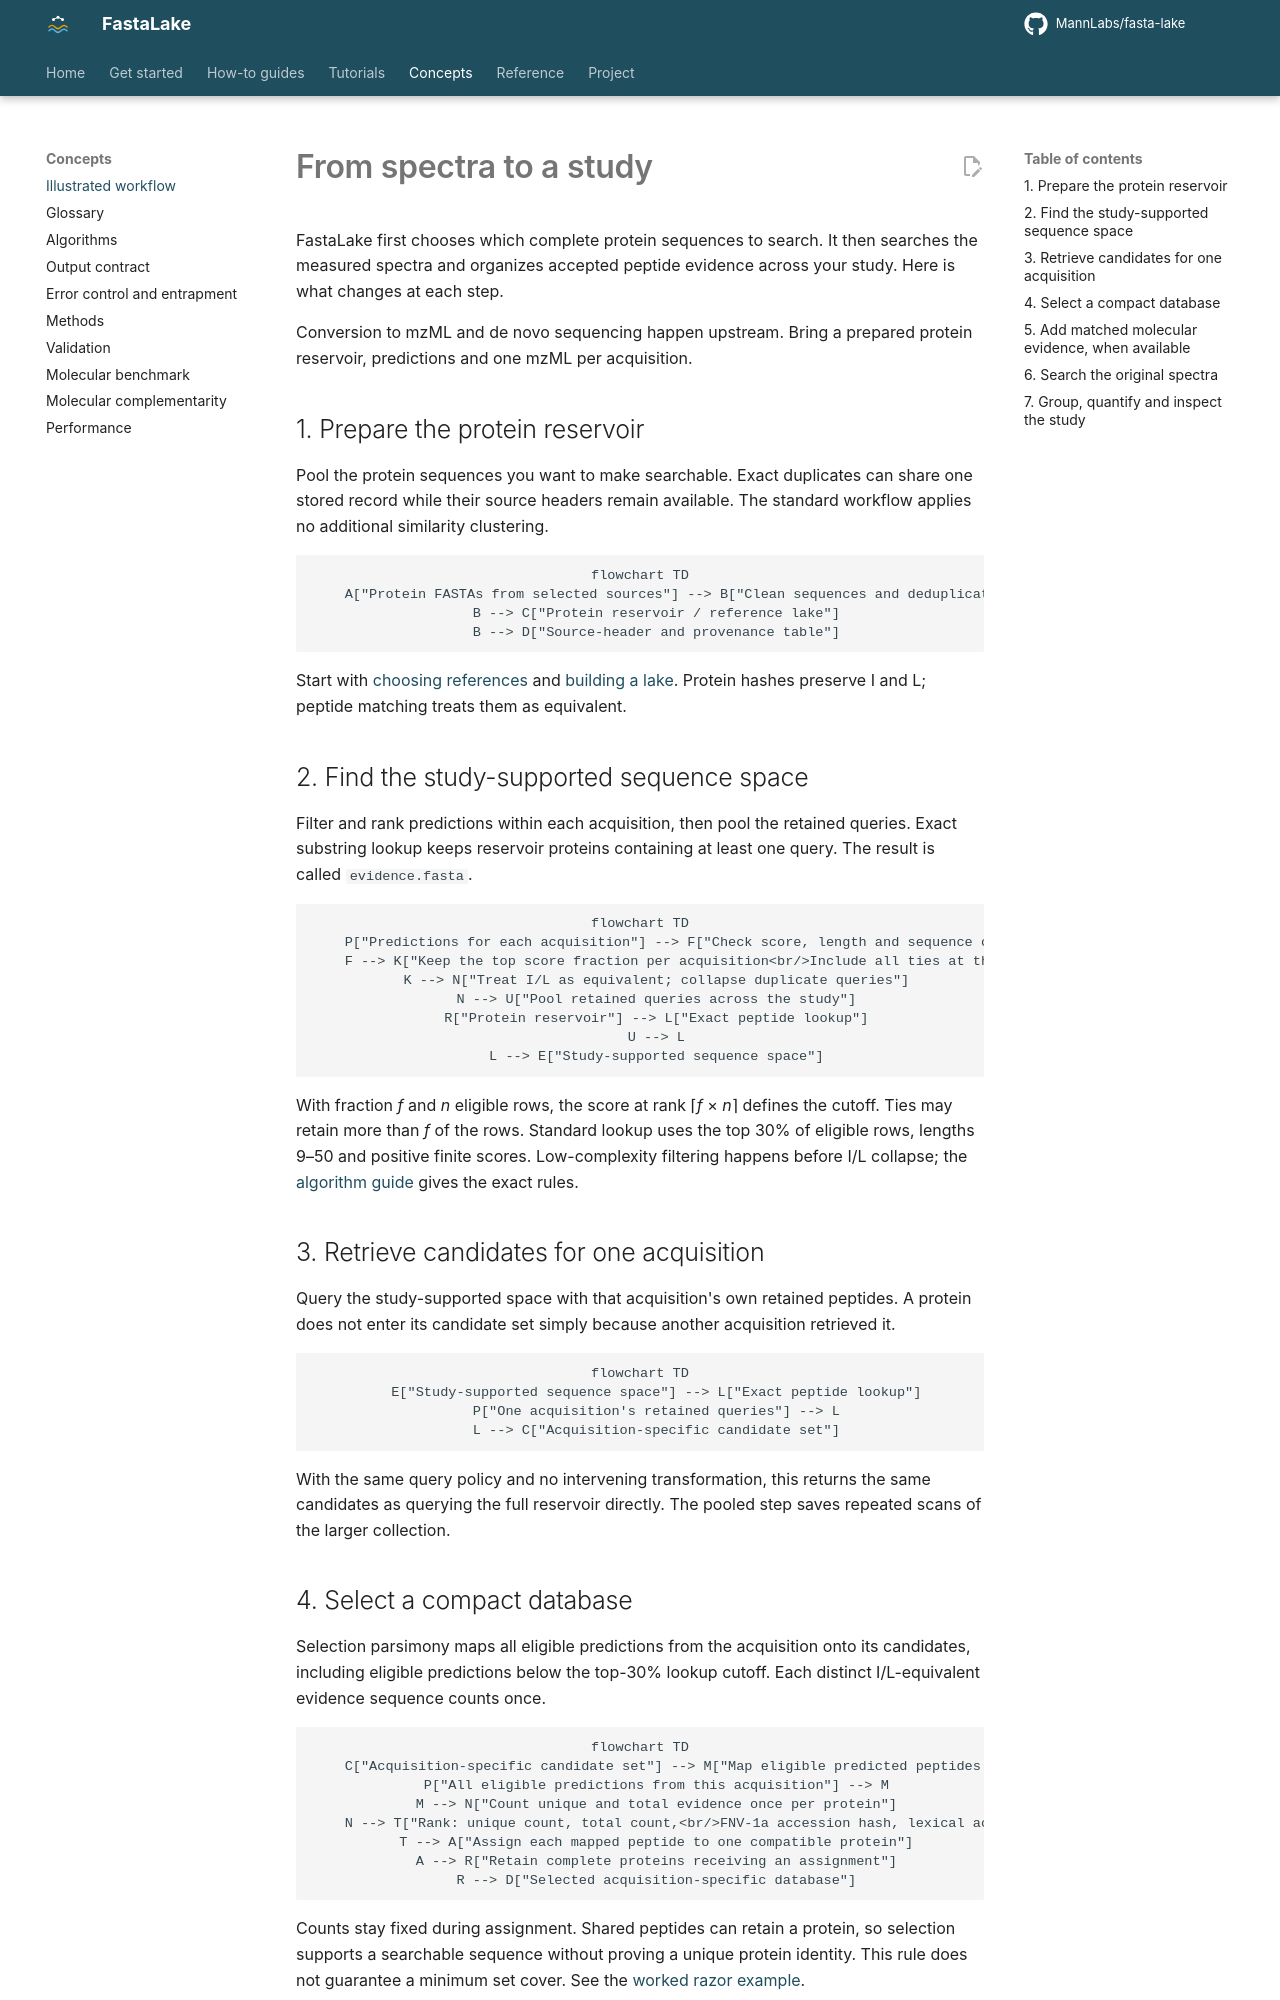

repository: MannLabs/fasta-lake · page: concepts/pipeline-stages/index.html · generator: mkdocs

# From spectra to a study

FastaLake first chooses which complete protein sequences to search. It then
searches the measured spectra and organizes accepted peptide evidence across
your study. Here is what changes at each step.

Conversion to mzML and de novo sequencing happen upstream. Bring a prepared
protein reservoir, predictions and one mzML per acquisition.

## 1. Prepare the protein reservoir

Pool the protein sequences you want to make searchable. Exact duplicates can
share one stored record while their source headers remain available.
The standard workflow applies no additional similarity clustering.

```mermaid
flowchart TD
    A["Protein FASTAs from selected sources"] --> B["Clean sequences and deduplicate exact sequence bytes"]
    B --> C["Protein reservoir / reference lake"]
    B --> D["Source-header and provenance table"]
```

Start with [choosing references](../how-to/references.md) and
[building a lake](../how-to/build-a-lake.md).
Protein hashes preserve I and L; peptide matching treats them as equivalent.

## 2. Find the study-supported sequence space

Filter and rank predictions within each acquisition, then pool the retained
queries. Exact substring lookup keeps reservoir proteins containing at least
one query. The result is called `evidence.fasta`.

```mermaid
flowchart TD
    P["Predictions for each acquisition"] --> F["Check score, length and sequence complexity"]
    F --> K["Keep the top score fraction per acquisition<br/>Include all ties at the cutoff"]
    K --> N["Treat I/L as equivalent; collapse duplicate queries"]
    N --> U["Pool retained queries across the study"]
    R["Protein reservoir"] --> L["Exact peptide lookup"]
    U --> L
    L --> E["Study-supported sequence space"]
```

With fraction *f* and *n* eligible rows, the score at rank ⌈*f* × *n*⌉ defines
the cutoff. Ties may retain more than *f* of the rows. Standard lookup uses the
top 30% of eligible rows, lengths 9–50 and positive finite scores.
Low-complexity filtering happens before I/L collapse; the
[algorithm guide](algorithms.md) gives the exact rules.

## 3. Retrieve candidates for one acquisition

Query the study-supported space with that acquisition's own retained peptides.
A protein does not enter its candidate set simply because another acquisition
retrieved it.

```mermaid
flowchart TD
    E["Study-supported sequence space"] --> L["Exact peptide lookup"]
    P["One acquisition's retained queries"] --> L
    L --> C["Acquisition-specific candidate set"]
```

With the same query policy and no intervening transformation, this returns the
same candidates as querying the full reservoir directly. The pooled step saves
repeated scans of the larger collection.

## 4. Select a compact database

Selection parsimony maps all eligible predictions from the acquisition onto
its candidates, including eligible predictions below the top-30% lookup cutoff.
Each distinct I/L-equivalent evidence sequence counts once.

```mermaid
flowchart TD
    C["Acquisition-specific candidate set"] --> M["Map eligible predicted peptides to candidates"]
    P["All eligible predictions from this acquisition"] --> M
    M --> N["Count unique and total evidence once per protein"]
    N --> T["Rank: unique count, total count,<br/>FNV-1a accession hash, lexical accession"]
    T --> A["Assign each mapped peptide to one compatible protein"]
    A --> R["Retain complete proteins receiving an assignment"]
    R --> D["Selected acquisition-specific database"]
```

Counts stay fixed during assignment. Shared peptides can retain a protein,
so selection supports a searchable sequence without proving a unique protein
identity. This rule does not guarantee a minimum set cover.
See the [worked razor example](algorithms.md).
